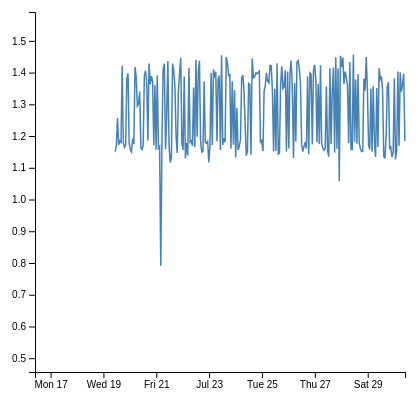
D3 v4 page, settled after 360 driven frames (6 s of simulated time); the page loaded 1 data file(s).


// ── benchio.js


class Figure
{
  constructor()
  {
    this.margin = {top: 10, right: 30, bottom: 30, left: 60},
    this.width = 460 - this.margin.left - this.margin.right,
    this.height = 400 - this.margin.top - this.margin.bottom;

    // append the svg object to the body of the page
    this.svg = d3.select("#my_dataviz")
    .append("svg")
    .attr("width", this.width + this.margin.left + this.margin.right)
    .attr("height", this.height + this.margin.top + this.margin.bottom)
    .append("g")
    .attr("transform",
          "translate(" + this.margin.left + "," + this.margin.top + ")");
  }

};


class perfChart
{

  constructor(data,fig)
  {
    this.fig=fig
    this.data=data
    this.draw()
  }


  draw( )
  {
    const svg = this.fig.svg
    const width = this.fig.width
    const height = this.fig.height

    // Add X axis --> it is a date format
    this.xScale = d3.scaleTime()
      .domain(d3.extent(this.data, function(d) { return parseTime(d.datetime); }))
      .range([ 0, width ]);
    
    svg.append("g")
      .attr("transform", "translate(0," + height + ")")
      .attr("class","xaxis")
      .call(d3.axisBottom(this.xScale).ticks(5));

    // Add Y axis
    this.yScale = d3.scaleLinear()
      .domain(d3.extent(this.data, function(d) { return d.perf_value; }))
      .range([ height, 0 ]);
    svg.append("g")
      .call(d3.axisLeft(this.yScale));
    
    //console.log(y.domain())
    // Add the line
    svg.append("path")
      .datum(this.data)
      .attr("fill", "none")
      .attr("class","perf-path")
      .attr("stroke", "steelblue")
      .attr("stroke-width", 1.5)
      .attr("d", d3.line()
        .x(  (d)=>{ return this.xScale(parseTime(d.datetime)) })
        .y( (d) => { return this.yScale(d.perf_value) })
        )
  }

  xlim( time1, time2)
  {
    const xRange = [ parseTime(time1),parseTime(time2)]

    this.xScale= d3.scaleTime()
    .domain( xRange )
    .range([ 0, this.fig.width ]);

    this.yScale = d3.scaleLinear()
    .domain(d3.extent(this.data, function(d) { return d.perf_value; }))
    .range([ this.fig.height, 0 ]);

    this.fig.svg.select(".xaxis").call(d3.axisBottom(this.xScale).ticks(5));

    const data2=this.data.filter((d) => ( parseTime(d.datetime) >=xRange[0]) && ( parseTime(d.datetime) <=xRange[1])  )

    //console.log(data2)

    this.fig.svg.select(".perf-path").datum(data2).attr("d", d3.line()
    .x( (d) => { return this.xScale(parseTime(d.datetime)) })
    .y( (d) => { return this.yScale(d.perf_value) })
    )

  }


}


const parseTime=function( time )
{
  const format = d3.timeParse("%Y-%m-%d %H:%M:%S")
  return format(time)

}

d3.csv("benchio.csv", data =>
{

  const fig = new Figure()
  const chart = new perfChart(data,fig)

  //draw(data,fig)

  const time1=parseTime()
  const time2=parseTime()

  chart.xlim("2023-07-16 09:52:00","2023-07-30 09:52:00")


} );

### data: benchio.csv
, name, nodes, filesystem, perf_var, perf_value, datetime, status, jobid
31849643, benchio %lang=cpp %num_nodes=1 %write_di…, 1, work1, fullstriped_hdf5, 1.382, 2023-08-03 15:11:00, completed, 4120603
35635241, benchio %lang=cpp %num_nodes=1 %write_di…, 1, work1, fullstriped_hdf5, 1.149, 2023-08-03 14:07:00, completed, 4119901
32217236, benchio %lang=cpp %num_nodes=1 %write_di…, 1, work1, fullstriped_hdf5, 1.431, 2023-08-03 13:03:00, completed, 4119223
34425086, benchio %lang=cpp %num_nodes=1 %write_di…, 1, work1, fullstriped_hdf5, 1.389, 2023-08-03 11:59:00, completed, 4118630
33597401, benchio %lang=cpp %num_nodes=1 %write_di…, 1, work1, fullstriped_hdf5, 1.163, 2023-08-03 10:52:00, completed, 4117887
34190174, benchio %lang=cpp %num_nodes=1 %write_di…, 1, work1, fullstriped_hdf5, 1.365, 2023-08-03 09:49:00, completed, 4117263
32230913, benchio %lang=cpp %num_nodes=1 %write_di…, 1, work1, fullstriped_hdf5, 1.384, 2023-08-03 08:44:00, completed, 4116960
35405762, benchio %lang=cpp %num_nodes=1 %write_di…, 1, work1, fullstriped_hdf5, 1.423, 2023-08-03 07:41:00, completed, 4116617
33234669, benchio %lang=cpp %num_nodes=1 %write_di…, 1, work1, fullstriped_hdf5, 1.144, 2023-08-03 06:36:00, completed, 4116473
36351774, benchio %lang=cpp %num_nodes=1 %write_di…, 1, work1, fullstriped_hdf5, 1.414, 2023-08-03 05:32:00, completed, 4116383
34735668, benchio %lang=cpp %num_nodes=1 %write_di…, 1, work1, fullstriped_hdf5, 1.161, 2023-08-03 04:28:00, completed, 4116184
36347398, benchio %lang=cpp %num_nodes=1 %write_di…, 1, work1, fullstriped_hdf5, 1.404, 2023-08-03 03:23:00, completed, 4116031
34303538, benchio %lang=cpp %num_nodes=1 %write_di…, 1, work1, fullstriped_hdf5, 1.202, 2023-08-03 02:19:00, completed, 4115942
32222566, benchio %lang=cpp %num_nodes=1 %write_di…, 1, work1, fullstriped_hdf5, 1.381, 2023-08-03 01:15:00, completed, 4115785
34764678, benchio %lang=cpp %num_nodes=1 %write_di…, 1, work1, fullstriped_hdf5, 1.382, 2023-08-03 00:11:00, completed, 4115489
33613699, benchio %lang=cpp %num_nodes=1 %write_di…, 1, work1, fullstriped_hdf5, 1.347, 2023-08-02 23:07:00, completed, 4115293
33864617, benchio %lang=cpp %num_nodes=1 %write_di…, 1, work1, fullstriped_hdf5, 1.414, 2023-08-02 22:03:00, completed, 4115047
34184227, benchio %lang=cpp %num_nodes=1 %write_di…, 1, work1, fullstriped_hdf5, 1.323, 2023-08-02 20:58:00, completed, 4114622
34895291, benchio %lang=cpp %num_nodes=1 %write_di…, 1, work1, fullstriped_hdf5, 1.191, 2023-08-02 19:54:00, completed, 4114342
33668089, benchio %lang=cpp %num_nodes=1 %write_di…, 1, work1, fullstriped_hdf5, 1.152, 2023-08-02 18:50:00, completed, 4114062
35385417, benchio %lang=cpp %num_nodes=1 %write_di…, 1, work1, fullstriped_hdf5, 1.372, 2023-08-02 17:46:00, completed, 4113510
32492158, benchio %lang=cpp %num_nodes=1 %write_di…, 1, work1, fullstriped_hdf5, 1.167, 2023-08-02 16:42:00, completed, 4112925
33191845, benchio %lang=cpp %num_nodes=1 %write_di…, 1, work1, fullstriped_hdf5, 1.458, 2023-08-02 15:38:00, completed, 4112288
35068190, benchio %lang=cpp %num_nodes=1 %write_di…, 1, work1, fullstriped_hdf5, 1.352, 2023-08-02 14:34:00, completed, 4111750
33769210, benchio %lang=cpp %num_nodes=1 %write_di…, 1, work1, fullstriped_hdf5, 1.175, 2023-08-02 13:30:00, completed, 4111126
35263809, benchio %lang=cpp %num_nodes=1 %write_di…, 1, work1, fullstriped_hdf5, 1.159, 2023-08-02 12:19:00, completed, 4110787
33678207, benchio %lang=cpp %num_nodes=1 %write_di…, 1, work1, fullstriped_hdf5, 1.172, 2023-08-02 11:06:00, completed, 4110139
34160827, benchio %lang=cpp %num_nodes=1 %write_di…, 1, work1, fullstriped_hdf5, 1.179, 2023-08-02 10:02:00, completed, 4109322
33727279, benchio %lang=cpp %num_nodes=1 %write_di…, 1, work1, fullstriped_hdf5, 1.179, 2023-08-02 08:58:00, completed, 4108667
32656538, benchio %lang=cpp %num_nodes=1 %write_di…, 1, work1, fullstriped_hdf5, 1.164, 2023-08-02 07:53:00, completed, 4108346
33488312, benchio %lang=cpp %num_nodes=1 %write_di…, 1, work1, fullstriped_hdf5, 1.389, 2023-08-02 06:49:00, completed, 4108223
33503825, benchio %lang=cpp %num_nodes=1 %write_di…, 1, work1, fullstriped_hdf5, 1.393, 2023-08-02 05:44:00, completed, 4108146
32512333, benchio %lang=cpp %num_nodes=1 %write_di…, 1, work1, fullstriped_hdf5, 1.392, 2023-08-02 04:41:00, completed, 4107477
32644007, benchio %lang=cpp %num_nodes=1 %write_di…, 1, work1, fullstriped_hdf5, 1.333, 2023-08-02 03:37:00, completed, 4107201
33404956, benchio %lang=cpp %num_nodes=1 %write_di…, 1, work1, fullstriped_hdf5, 1.111, 2023-08-02 02:32:00, completed, 4107025
32199602, benchio %lang=cpp %num_nodes=1 %write_di…, 1, work1, fullstriped_hdf5, 1.097, 2023-08-02 01:27:00, completed, 4106913
32570317, benchio %lang=cpp %num_nodes=1 %write_di…, 1, work1, fullstriped_hdf5, 1.409, 2023-08-02 00:22:00, completed, 4106568
32384970, benchio %lang=cpp %num_nodes=1 %write_di…, 1, work1, fullstriped_hdf5, 1.147, 2023-08-01 23:09:00, completed, 4106370
32461445, benchio %lang=cpp %num_nodes=1 %write_di…, 1, work1, fullstriped_hdf5, 1.407, 2023-08-01 22:05:00, completed, 4106117
32306262, benchio %lang=cpp %num_nodes=1 %write_di…, 1, work1, fullstriped_hdf5, 1.009, 2023-08-01 21:01:00, completed, 4105793
35788351, benchio %lang=cpp %num_nodes=1 %write_di…, 1, work1, fullstriped_hdf5, 1.405, 2023-08-01 19:58:00, completed, 4105528
35811186, benchio %lang=cpp %num_nodes=1 %write_di…, 1, work1, fullstriped_hdf5, 1.368, 2023-08-01 18:53:00, completed, 4105276
34927848, benchio %lang=cpp %num_nodes=1 %write_di…, 1, work1, fullstriped_hdf5, 1.131, 2023-08-01 17:49:00, completed, 4104891
35528737, benchio %lang=cpp %num_nodes=1 %write_di…, 1, work1, fullstriped_hdf5, 1.171, 2023-08-01 16:43:00, failed_performance, 4104472
34734550, benchio %lang=cpp %num_nodes=1 %write_di…, 1, work1, fullstriped_hdf5, 1.415, 2023-08-01 15:39:00, completed, 4103924
32713990, benchio %lang=cpp %num_nodes=1 %write_di…, 1, work1, fullstriped_hdf5, 1.196, 2023-08-01 14:31:00, completed, 4103478
32306054, benchio %lang=cpp %num_nodes=1 %write_di…, 1, work1, fullstriped_hdf5, 1.407, 2023-08-01 13:25:00, completed, 4103113
… [head cut at 6 KiB]